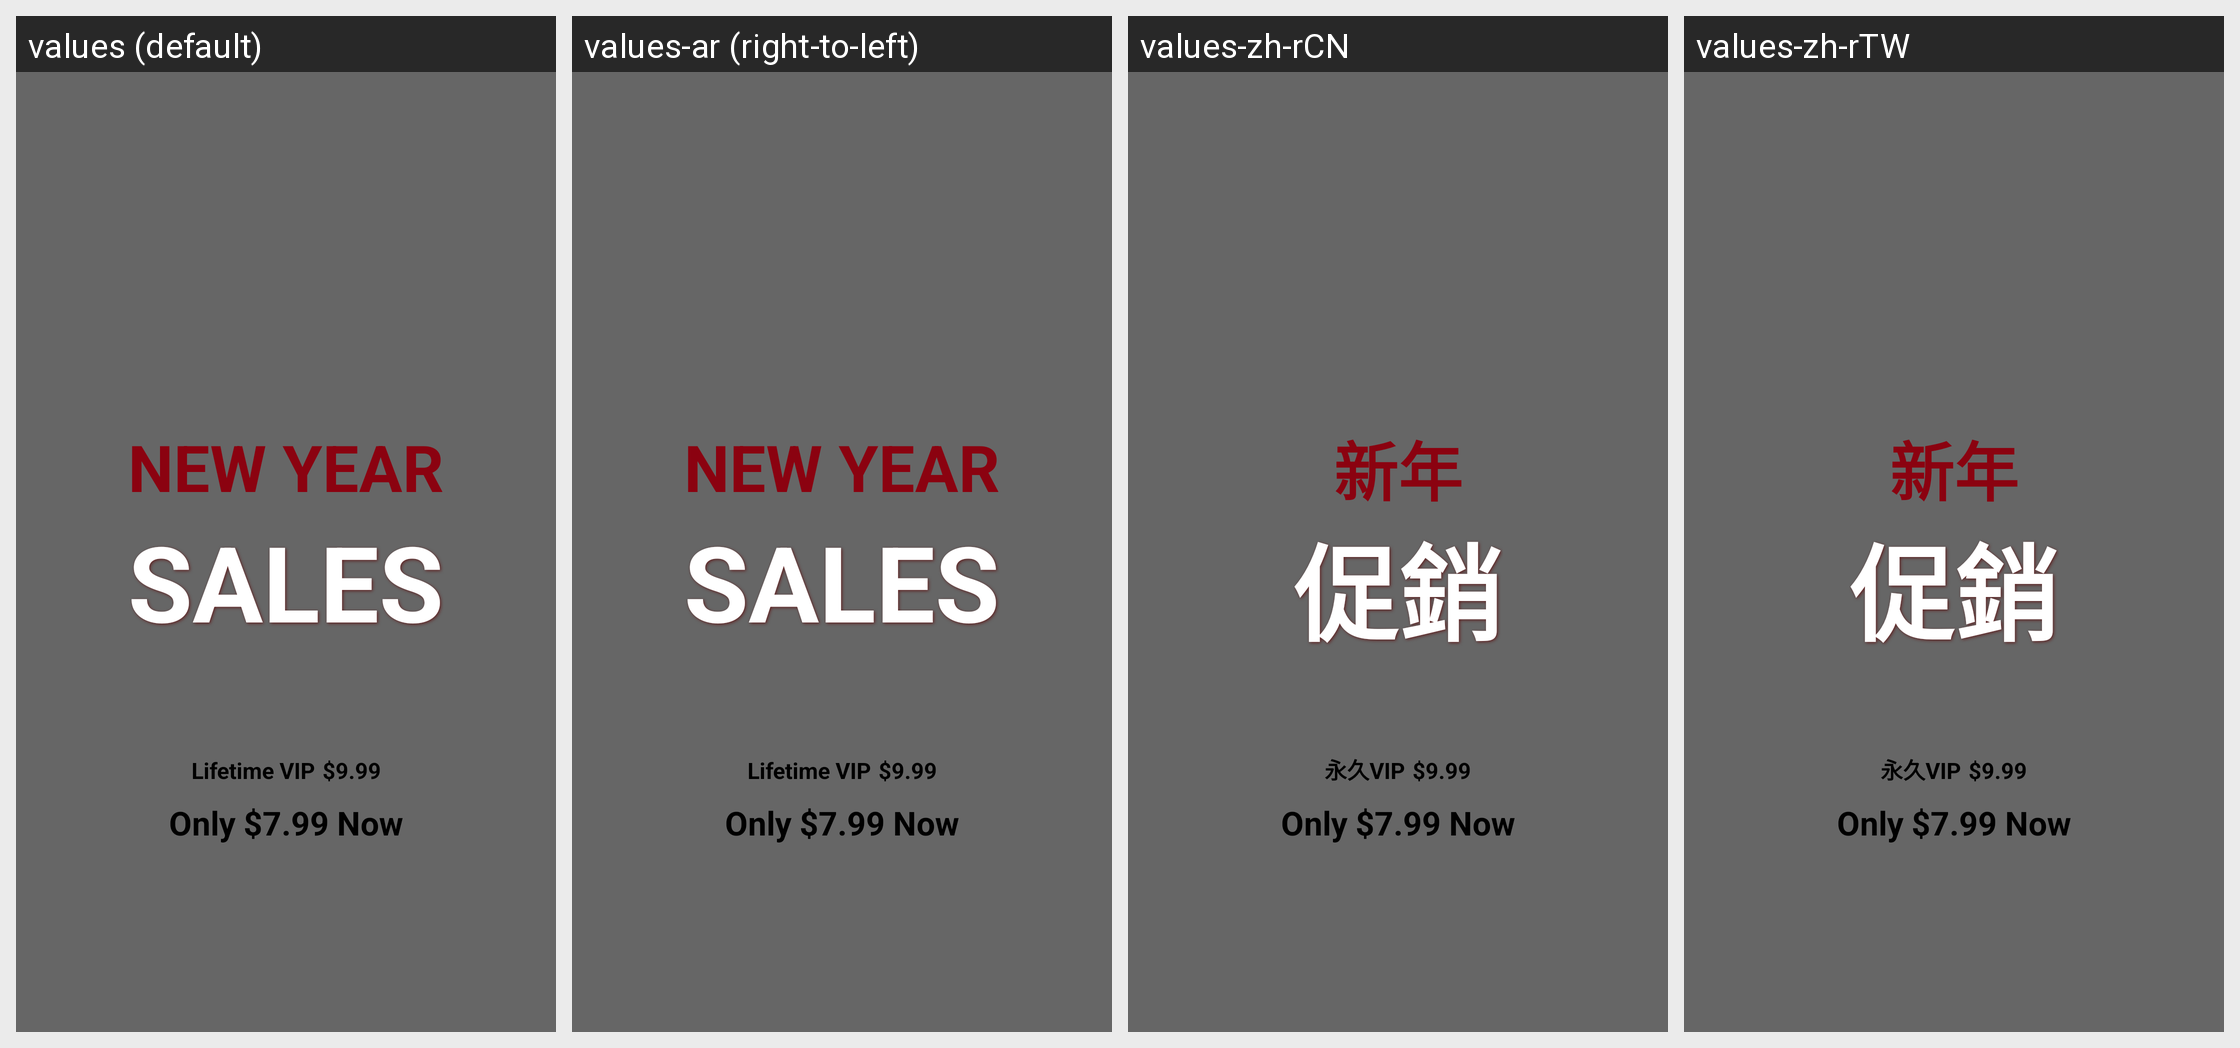

For this localized Android screen grid, give each drawn string resource with its value in every locale shown.
Android screen res/layout/dialog_new_year.xml rendered under 4 locales, left to right: values (default), values-ar (right-to-left), values-zh-rCN, values-zh-rTW. Device: Nexus 5 (rendered at 1080×1920; each locale shown at half size, 540×960, under a caption strip naming it); theme AppTheme.
Other locales in the repository, not shown: values-am, values-as, values-bn, values-bs, values-ca, values-da, values-de, values-el, values-en, values-es, values-es-rUS, values-eu, values-fi, values-fr, values-gl, values-gu, values-hy, values-in, values-is, values-it, values-ja, values-kk, values-kn, values-ko, values-mk, values-ml, values-mr, values-ms, values-my, values-nb, values-ne, values-nl, values-or, values-pa, values-pl, values-pt, values-ro, values-ru, values-sl, values-sq, values-sr, values-sv, values-sw, values-te, values-th, values-tr, values-uk, values-vi, values-zh, values-zh-rHK, values-zu.
Strings drawn on this screen, with the default value and each locale's value (text and hints the layout hard-codes, and strings that could not be matched under every locale, appear in the picture but are not listed):

New_Year
  values: New Year
  values-ar: New Year  [not translated; the default value is used]
  values-zh-rCN: 新年
  values-zh-rTW: 新年

Lifetime_VIP
  values: Lifetime VIP
  values-ar: Lifetime VIP  [not translated; the default value is used]
  values-zh-rCN: 永久VIP
  values-zh-rTW: 永久VIP
